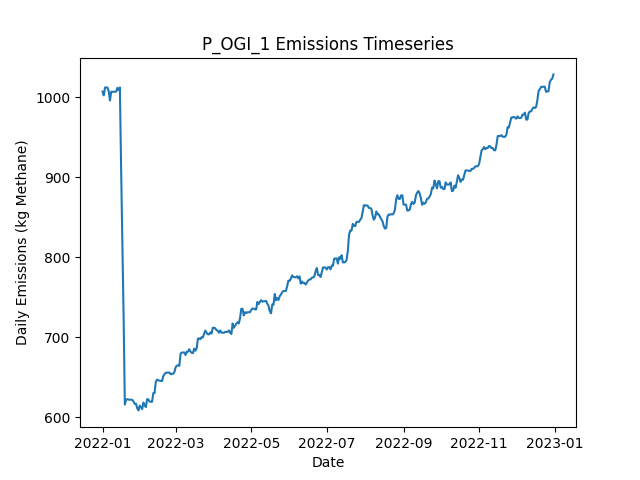

Data behind this chart, as committed beside it:
Date, Daily Emissions (Kg Methane), Daily Mitigable Emissions (Kg Methane), Daily Non-Mitigable Emissions (Kg Methan…, Daily Cost ($), Active Leaks, New Leaks, Leaks Repaired, Leaks Naturally Repaired, Leaks Tagged, Daily Repair Cost ($), Daily Natural Repair Cost ($), OGI_mdl_high Deployment Cost ($), OGI_mdl_high Sites flagged for Follow-Up, OGI_mdl_high Leaks tagged for repair, OGI_mdl_high Sites Visited, OGI_mdl_high Travel Time (Minutes), OGI_mdl_high Survey Time (Minutes)
2022-01-01, 1007, 747.7, 259.4, 2876, 374, 376, 0, 1, 18, 0.00000, 200, 2876, , 18, 3, 180, 300
2022-01-02, 1002, 745, 257.4, 2876, 372, 0, 0, 1, 21, 0.00000, 200, 2876, , 21, 3, 180, 360
2022-01-03, 1012, 746.5, 265.7, 2876, 374, 2, 0, 0, 22, 0.00000, 0.00000, 2876, , 22, 3, 180, 300
2022-01-04, 1012, 746.5, 265.7, 2876, 374, 0, 0, 0, 24, 0.00000, 0.00000, 2876, , 24, 3, 180, 360
2022-01-05, 1012, 746.5, 265.7, 0.00000, 374, 0, 0, 0, 0, 0.00000, 0.00000, 0.00000, , 0, 0, 0, 0
2022-01-06, 1008, 743.9, 263.7, 0.00000, 372, 0, 0, 1, 0, 0.00000, 200, 0.00000, , 0, 0, 0, 0
2022-01-07, 996, 741.2, 254.8, 0.00000, 369, 0, 0, 1, 0, 0.00000, 200, 0.00000, , 0, 0, 0, 0
2022-01-08, 1007, 752.1, 254.8, 0.00000, 371, 2, 0, 0, 0, 0.00000, 0.00000, 0.00000, , 0, 0, 0, 0
2022-01-09, 1007, 752.1, 254.8, 0.00000, 371, 0, 0, 0, 0, 0.00000, 0.00000, 0.00000, , 0, 0, 0, 0
2022-01-10, 1007, 752.1, 254.8, 0.00000, 371, 0, 0, 0, 0, 0.00000, 0.00000, 0.00000, , 0, 0, 0, 0
2022-01-11, 1007, 752.1, 254.8, 0.00000, 371, 0, 0, 0, 0, 0.00000, 0.00000, 0.00000, , 0, 0, 0, 0
2022-01-12, 1007, 752.4, 254.8, 0.00000, 372, 1, 0, 0, 0, 0.00000, 0.00000, 0.00000, , 0, 0, 0, 0
2022-01-13, 1012, 757, 254.8, 0.00000, 374, 2, 0, 0, 0, 0.00000, 0.00000, 0.00000, , 0, 0, 0, 0
2022-01-14, 1009, 754.4, 254.8, 0.00000, 373, 0, 0, 1, 0, 0.00000, 200, 0.00000, , 0, 0, 0, 0
2022-01-15, 1012, 757, 255.2, 0.00000, 375, 2, 0, 0, 0, 0.00000, 0.00000, 0.00000, , 0, 0, 0, 0
2022-01-16, 910.4, 655.2, 255.2, 3200, 358, 1, 16, 2, 0, 3200, 400, 0.00000, , 0, 0, 0, 0
2022-01-17, 820.1, 564.9, 255.2, 3600, 342, 2, 18, 0, 0, 3600, 0.00000, 0.00000, , 0, 0, 0, 0
2022-01-18, 726.2, 471, 255.2, 3400, 326, 1, 17, 0, 0, 3400, 0.00000, 0.00000, , 0, 0, 0, 0
2022-01-19, 615.6, 360.4, 255.2, 4200, 305, 0, 21, 0, 0, 4200, 0.00000, 0.00000, , 0, 0, 0, 0
2022-01-20, 621.7, 366.5, 255.2, 0.00000, 306, 1, 0, 0, 0, 0.00000, 0.00000, 0.00000, , 0, 0, 0, 0
2022-01-21, 622.3, 367.8, 254.5, 0.00000, 304, 1, 0, 1, 0, 0.00000, 200, 0.00000, , 0, 0, 0, 0
2022-01-22, 621.7, 367.1, 254.5, 0.00000, 304, 2, 0, 2, 0, 0.00000, 400, 0.00000, , 0, 0, 0, 0
2022-01-23, 621.7, 367.1, 254.5, 0.00000, 304, 0, 0, 0, 0, 0.00000, 0.00000, 0.00000, , 0, 0, 0, 0
2022-01-24, 621.7, 367.1, 254.5, 0.00000, 304, 0, 0, 0, 0, 0.00000, 0.00000, 0.00000, , 0, 0, 0, 0
2022-01-25, 621.4, 366.9, 254.5, 0.00000, 303, 0, 0, 1, 0, 0.00000, 200, 0.00000, , 0, 0, 0, 0
2022-01-26, 619.2, 364.2, 255, 0.00000, 303, 1, 0, 1, 0, 0.00000, 200, 0.00000, , 0, 0, 0, 0
2022-01-27, 616.5, 361.5, 255, 0.00000, 302, 0, 0, 1, 0, 0.00000, 200, 0.00000, , 0, 0, 0, 0
2022-01-28, 616.5, 361.5, 255, 0.00000, 302, 0, 0, 0, 0, 0.00000, 0.00000, 0.00000, , 0, 0, 0, 0
2022-01-29, 610.9, 356, 255, 0.00000, 299, 0, 0, 3, 0, 0.00000, 600, 0.00000, , 0, 0, 0, 0
2022-01-30, 608.3, 353.3, 255, 0.00000, 298, 0, 0, 1, 0, 0.00000, 200, 0.00000, , 0, 0, 0, 0
2022-01-31, 614.3, 359.3, 255, 0.00000, 300, 2, 0, 0, 0, 0.00000, 0.00000, 0.00000, , 0, 0, 0, 0
2022-02-01, 612.3, 359.3, 253, 0.00000, 299, 0, 0, 0, 0, 0.00000, 0.00000, 0.00000, , 0, 0, 0, 0
2022-02-02, 609.9, 356.8, 253, 0.00000, 299, 1, 0, 1, 0, 0.00000, 200, 0.00000, , 0, 0, 0, 0
2022-02-03, 618.1, 365.1, 253, 0.00000, 300, 1, 0, 0, 0, 0.00000, 0.00000, 0.00000, , 0, 0, 0, 0
2022-02-04, 614.8, 361.8, 253, 0.00000, 297, 1, 0, 4, 0, 0.00000, 800, 0.00000, , 0, 0, 0, 0
2022-02-05, 612.4, 361.3, 251, 0.00000, 295, 0, 0, 1, 0, 0.00000, 200, 0.00000, , 0, 0, 0, 0
2022-02-06, 622.4, 369.4, 253, 0.00000, 296, 2, 0, 1, 0, 0.00000, 200, 0.00000, , 0, 0, 0, 0
2022-02-07, 621.9, 369.4, 252.6, 0.00000, 295, 0, 0, 0, 0, 0.00000, 0.00000, 0.00000, , 0, 0, 0, 0
2022-02-08, 619.3, 366.7, 252.6, 0.00000, 294, 0, 0, 1, 0, 0.00000, 200, 0.00000, , 0, 0, 0, 0
2022-02-09, 619, 366.5, 252.6, 0.00000, 293, 0, 0, 1, 0, 0.00000, 200, 0.00000, , 0, 0, 0, 0
2022-02-10, 619, 366.5, 252.6, 0.00000, 293, 0, 0, 0, 0, 0.00000, 0.00000, 0.00000, , 0, 0, 0, 0
2022-02-11, 630, 377.4, 252.6, 0.00000, 295, 3, 0, 1, 0, 0.00000, 200, 0.00000, , 0, 0, 0, 0
2022-02-12, 630, 377.4, 252.6, 0.00000, 295, 0, 0, 0, 0, 0.00000, 0.00000, 0.00000, , 0, 0, 0, 0
2022-02-13, 644.1, 391.5, 252.6, 0.00000, 299, 4, 0, 0, 0, 0.00000, 0.00000, 0.00000, , 0, 0, 0, 0
2022-02-14, 646.7, 394.2, 252.6, 0.00000, 300, 1, 0, 0, 0, 0.00000, 0.00000, 0.00000, , 0, 0, 0, 0
2022-02-15, 645.8, 391.5, 254.3, 0.00000, 299, 3, 0, 3, 0, 0.00000, 600, 0.00000, , 0, 0, 0, 0
2022-02-16, 645.6, 391.3, 254.3, 0.00000, 298, 0, 0, 1, 0, 0.00000, 200, 0.00000, , 0, 0, 0, 0
2022-02-17, 645.1, 390.8, 254.3, 0.00000, 297, 0, 0, 1, 0, 0.00000, 200, 0.00000, , 0, 0, 0, 0
2022-02-18, 644.9, 390.6, 254.3, 0.00000, 296, 1, 0, 2, 0, 0.00000, 400, 0.00000, , 0, 0, 0, 0
2022-02-19, 650.9, 396.6, 254.3, 0.00000, 297, 1, 0, 0, 0, 0.00000, 0.00000, 0.00000, , 0, 0, 0, 0
2022-02-20, 653.6, 399.3, 254.3, 0.00000, 298, 1, 0, 0, 0, 0.00000, 0.00000, 0.00000, , 0, 0, 0, 0
2022-02-21, 655.4, 399.1, 256.3, 0.00000, 298, 1, 0, 1, 0, 0.00000, 200, 0.00000, , 0, 0, 0, 0
2022-02-22, 655.4, 399.1, 256.3, 0.00000, 298, 0, 0, 0, 0, 0.00000, 0.00000, 0.00000, , 0, 0, 0, 0
2022-02-23, 655.6, 399.3, 256.3, 0.00000, 299, 1, 0, 0, 0, 0.00000, 0.00000, 0.00000, , 0, 0, 0, 0
2022-02-24, 655.6, 399.3, 256.3, 0.00000, 299, 0, 0, 0, 0, 0.00000, 0.00000, 0.00000, , 0, 0, 0, 0
2022-02-25, 653.4, 399.5, 253.9, 0.00000, 298, 1, 0, 0, 0, 0.00000, 0.00000, 0.00000, , 0, 0, 0, 0
2022-02-26, 654.1, 399.8, 254.3, 0.00000, 300, 2, 0, 0, 0, 0.00000, 0.00000, 0.00000, , 0, 0, 0, 0
2022-02-27, 654.1, 399.8, 254.3, 0.00000, 300, 0, 0, 0, 0, 0.00000, 0.00000, 0.00000, , 0, 0, 0, 0
2022-02-28, 656.3, 402, 254.3, 0.00000, 303, 4, 0, 1, 0, 0.00000, 200, 0.00000, , 0, 0, 0, 0
2022-03-01, 662.1, 407.8, 254.3, 0.00000, 303, 1, 0, 1, 0, 0.00000, 200, 0.00000, , 0, 0, 0, 0
... 305 more rows
